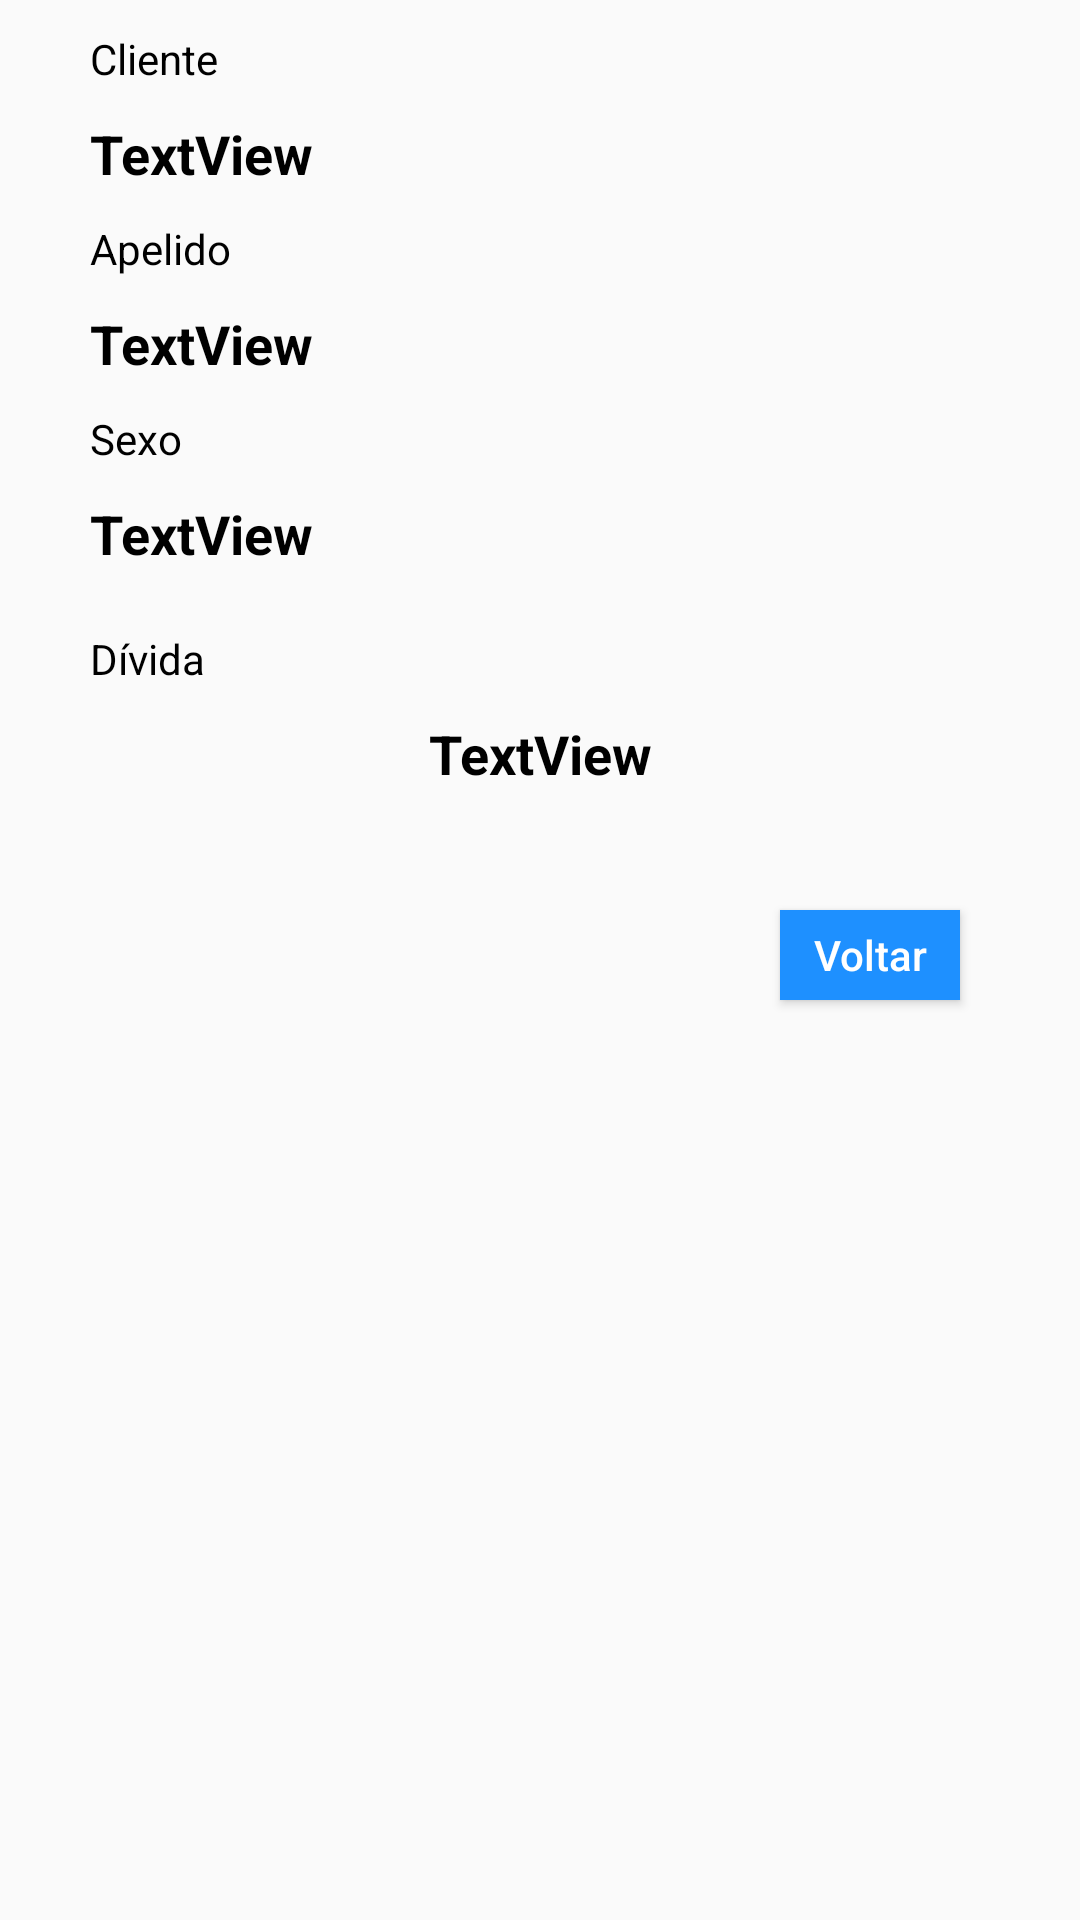

Android layout source for this screen:
<!-- AndroidManifest.xml: application theme AppTheme -->
<!-- res/layout/dialog_view_cliente.xml -->
<?xml version="1.0" encoding="utf-8"?>
<LinearLayout xmlns:android="http://schemas.android.com/apk/res/android"
    android:layout_width="match_parent"
    android:layout_height="match_parent"
    android:orientation="vertical" >

    <LinearLayout
        android:id="@+id/linearLayout12"
        android:layout_width="300dp"
        android:layout_height="340dp"
        android:layout_gravity="center"
        android:orientation="vertical">

        <TextView
            android:id="@+id/tvCampoAtelie"
            android:layout_width="105dp"
            android:layout_height="wrap_content"
            android:layout_marginTop="10dp"
            android:text="Cliente"
            android:textAlignment="textStart"
            android:textColor="@android:color/background_dark" />

        <TextView
            android:id="@+id/tvNomeCliente"
            android:layout_width="match_parent"
            android:layout_height="wrap_content"
            android:layout_marginTop="10dp"
            android:text="TextView"
            android:textColor="@android:color/background_dark"
            android:textSize="18sp"
            android:textStyle="bold" />

        <TextView
            android:id="@+id/tvCampoAtelie2"
            android:layout_width="match_parent"
            android:layout_height="wrap_content"
            android:layout_marginTop="10dp"
            android:text="Apelido"
            android:textAlignment="textStart"
            android:textColor="@android:color/background_dark" />

        <TextView
            android:id="@+id/tvApelido"
            android:layout_width="match_parent"
            android:layout_height="wrap_content"
            android:layout_marginTop="10dp"
            android:text="TextView"
            android:textColor="@android:color/background_dark"
            android:textSize="18sp"
            android:textStyle="bold" />

        <TextView
            android:id="@+id/tvCampoAtelie3"
            android:layout_width="match_parent"
            android:layout_height="wrap_content"
            android:layout_marginTop="10dp"
            android:text="Sexo"
            android:textAlignment="textStart"
            android:textColor="@android:color/background_dark" />

        <TextView
            android:id="@+id/tvSexo"
            android:layout_width="match_parent"
            android:layout_height="wrap_content"
            android:layout_marginTop="10dp"
            android:text="TextView"
            android:textColor="@android:color/background_dark"
            android:textSize="18sp"
            android:textStyle="bold" />

        <TextView
            android:id="@+id/tvCampoAtelie4"
            android:layout_width="match_parent"
            android:layout_height="wrap_content"
            android:layout_marginTop="20dp"
            android:text="Dívida"
            android:textAlignment="textStart"
            android:textColor="@android:color/background_dark" />

        <TextView
            android:id="@+id/tvDivida"
            android:layout_width="match_parent"
            android:layout_height="wrap_content"
            android:layout_marginTop="10dp"
            android:text="TextView"
            android:textAlignment="center"
            android:textColor="@android:color/background_dark"
            android:textSize="18sp"
            android:textStyle="bold" />

        <Button
            android:id="@+id/btnVoltar"
            android:layout_width="60dp"
            android:layout_height="30dp"
            android:layout_gravity="right"
            android:layout_marginTop="40dp"
            android:layout_marginRight="10dp"
            android:background="@drawable/selector_buttons_blue"
            android:text="Voltar"
            android:textAllCaps="false"
            android:textColor="@android:color/background_light"
            android:textSize="14sp" />

    </LinearLayout>

</LinearLayout>
<!-- resources referenced by this layout -->
<resources>
  <!-- drawable selector_buttons_blue (drawable) -->
  <?xml version="1.0" encoding="utf-8"?>
  <selector xmlns:android="http://schemas.android.com/apk/res/android">
  
      
      <item android:drawable="@color/colorLink" android:state_pressed="true"/>
  
      
      
  
      
      <item android:drawable="@color/colorLinkPressed"/>
  
  </selector>
  <style name="AppTheme" parent="Theme.AppCompat.Light.DarkActionBar">
          
          <item name="colorPrimary">@color/colorButtonNext</item>
          <item name="colorPrimaryDark">@color/colorButtonNext</item>
          <item name="colorAccent">@color/colorButtonNext</item>
      </style>
  <color name="colorLink">#0000ff</color>
  <color name="colorLinkPressed">#1e90ff</color>
  <color name="colorButtonNext">#008000</color>
</resources>
